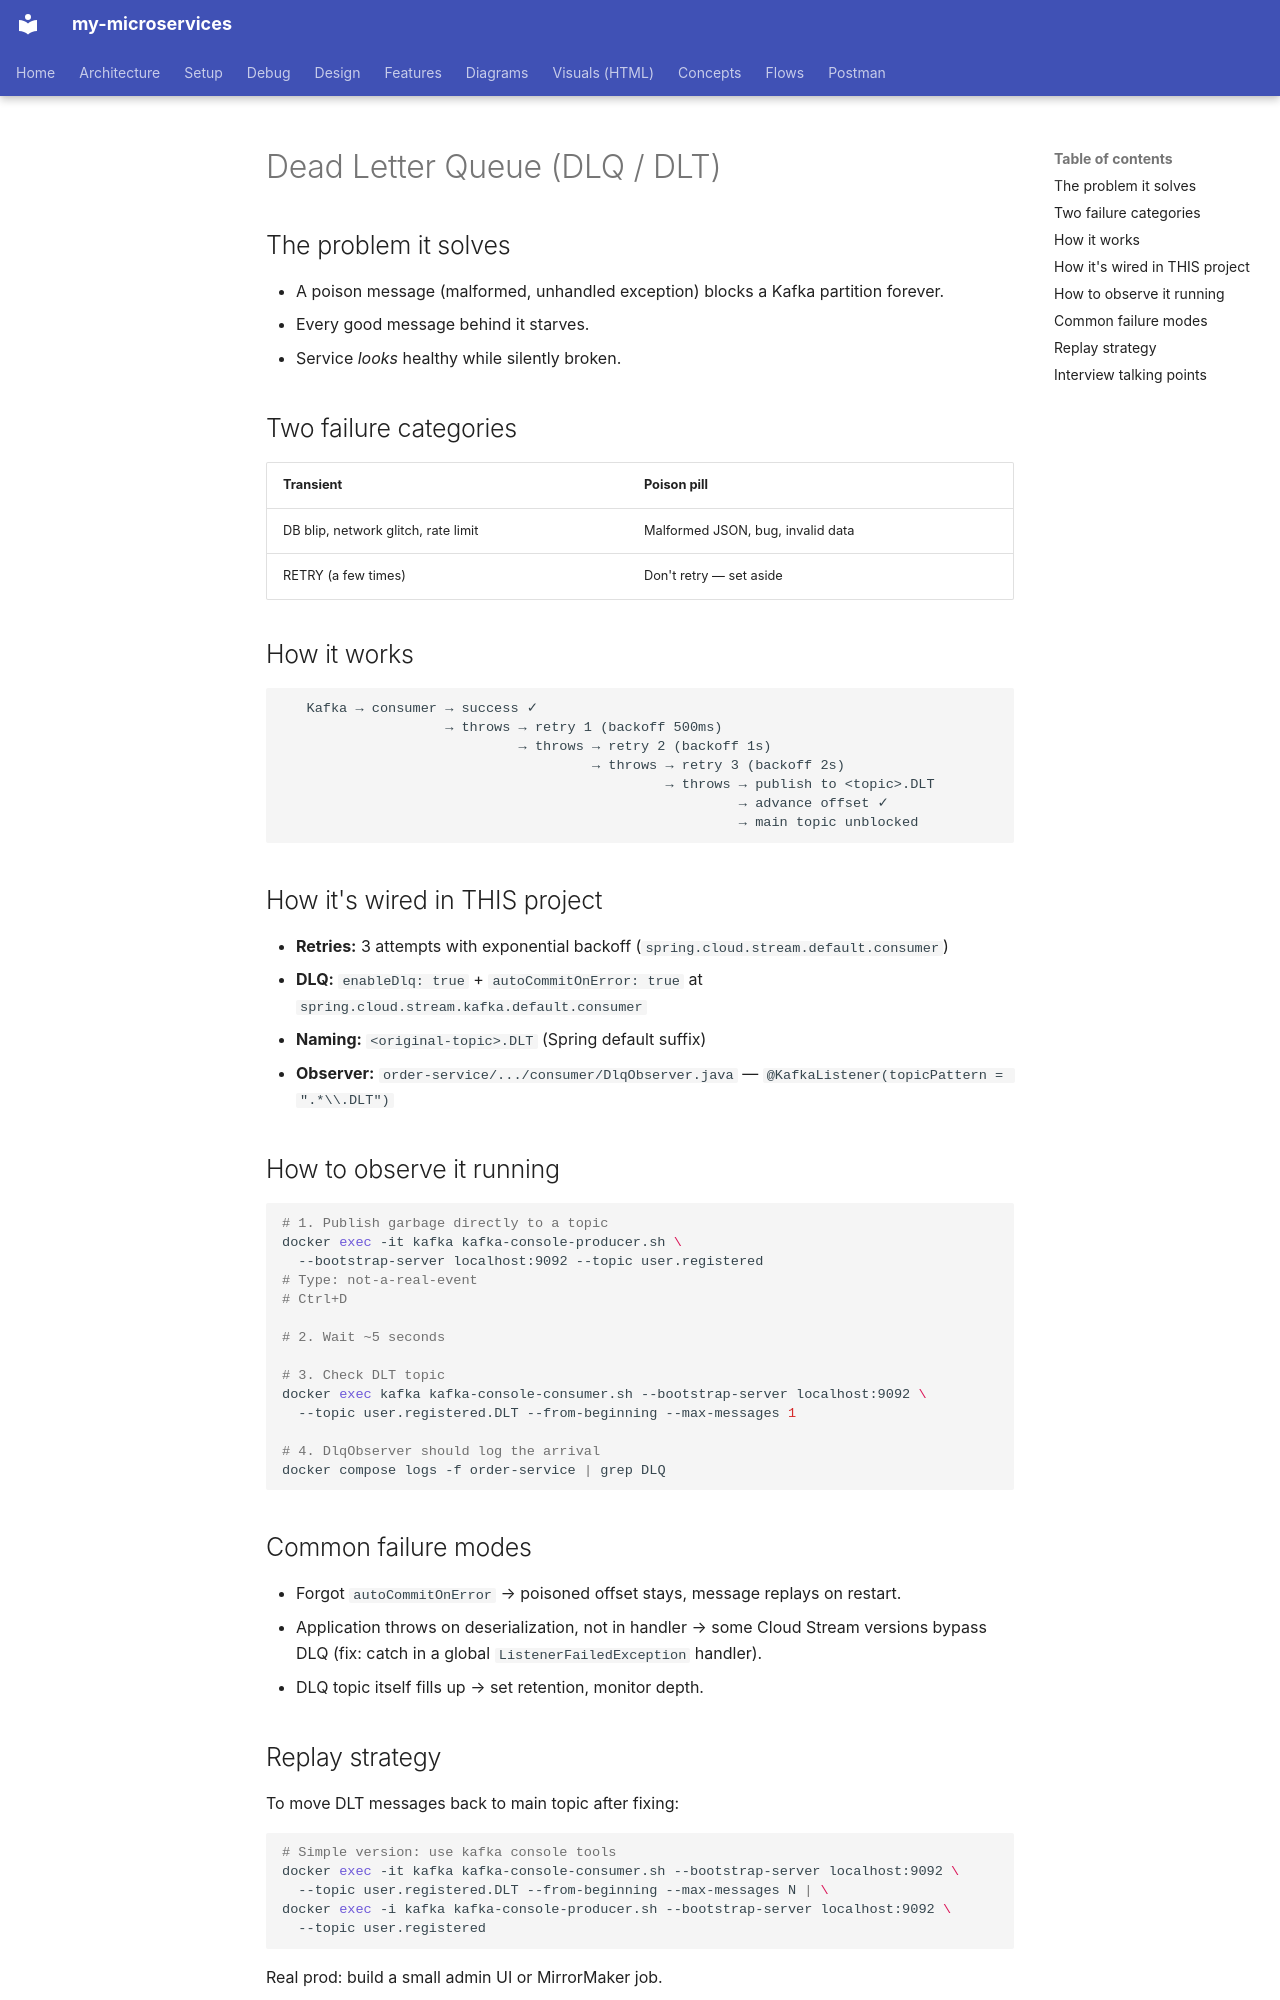

repository: bhanuonline/my-microservices · page: concepts/dlq/index.html · generator: mkdocs

# Dead Letter Queue (DLQ / DLT)

## The problem it solves

- A poison message (malformed, unhandled exception) blocks a Kafka partition forever.
- Every good message behind it starves.
- Service *looks* healthy while silently broken.

## Two failure categories

| Transient | Poison pill |
|---|---|
| DB blip, network glitch, rate limit | Malformed JSON, bug, invalid data |
| RETRY (a few times) | Don't retry — set aside |

## How it works

```
   Kafka → consumer → success ✓
                    → throws → retry 1 (backoff 500ms)
                             → throws → retry 2 (backoff 1s)
                                      → throws → retry 3 (backoff 2s)
                                               → throws → publish to <topic>.DLT
                                                        → advance offset ✓
                                                        → main topic unblocked
```

## How it's wired in THIS project

- **Retries:** 3 attempts with exponential backoff (`spring.cloud.stream.default.consumer`)
- **DLQ:** `enableDlq: true` + `autoCommitOnError: true` at `spring.cloud.stream.kafka.default.consumer`
- **Naming:** `<original-topic>.DLT` (Spring default suffix)
- **Observer:** `order-service/.../consumer/DlqObserver.java` — `@KafkaListener(topicPattern = ".*\\.DLT")`

## How to observe it running

```bash
# 1. Publish garbage directly to a topic
docker exec -it kafka kafka-console-producer.sh \
  --bootstrap-server localhost:9092 --topic user.registered
# Type: not-a-real-event
# Ctrl+D

# 2. Wait ~5 seconds

# 3. Check DLT topic
docker exec kafka kafka-console-consumer.sh --bootstrap-server localhost:9092 \
  --topic user.registered.DLT --from-beginning --max-messages 1

# 4. DlqObserver should log the arrival
docker compose logs -f order-service | grep DLQ
```

## Common failure modes

- Forgot `autoCommitOnError` → poisoned offset stays, message replays on restart.
- Application throws on deserialization, not in handler → some Cloud Stream versions bypass DLQ (fix: catch in a global `ListenerFailedException` handler).
- DLQ topic itself fills up → set retention, monitor depth.
